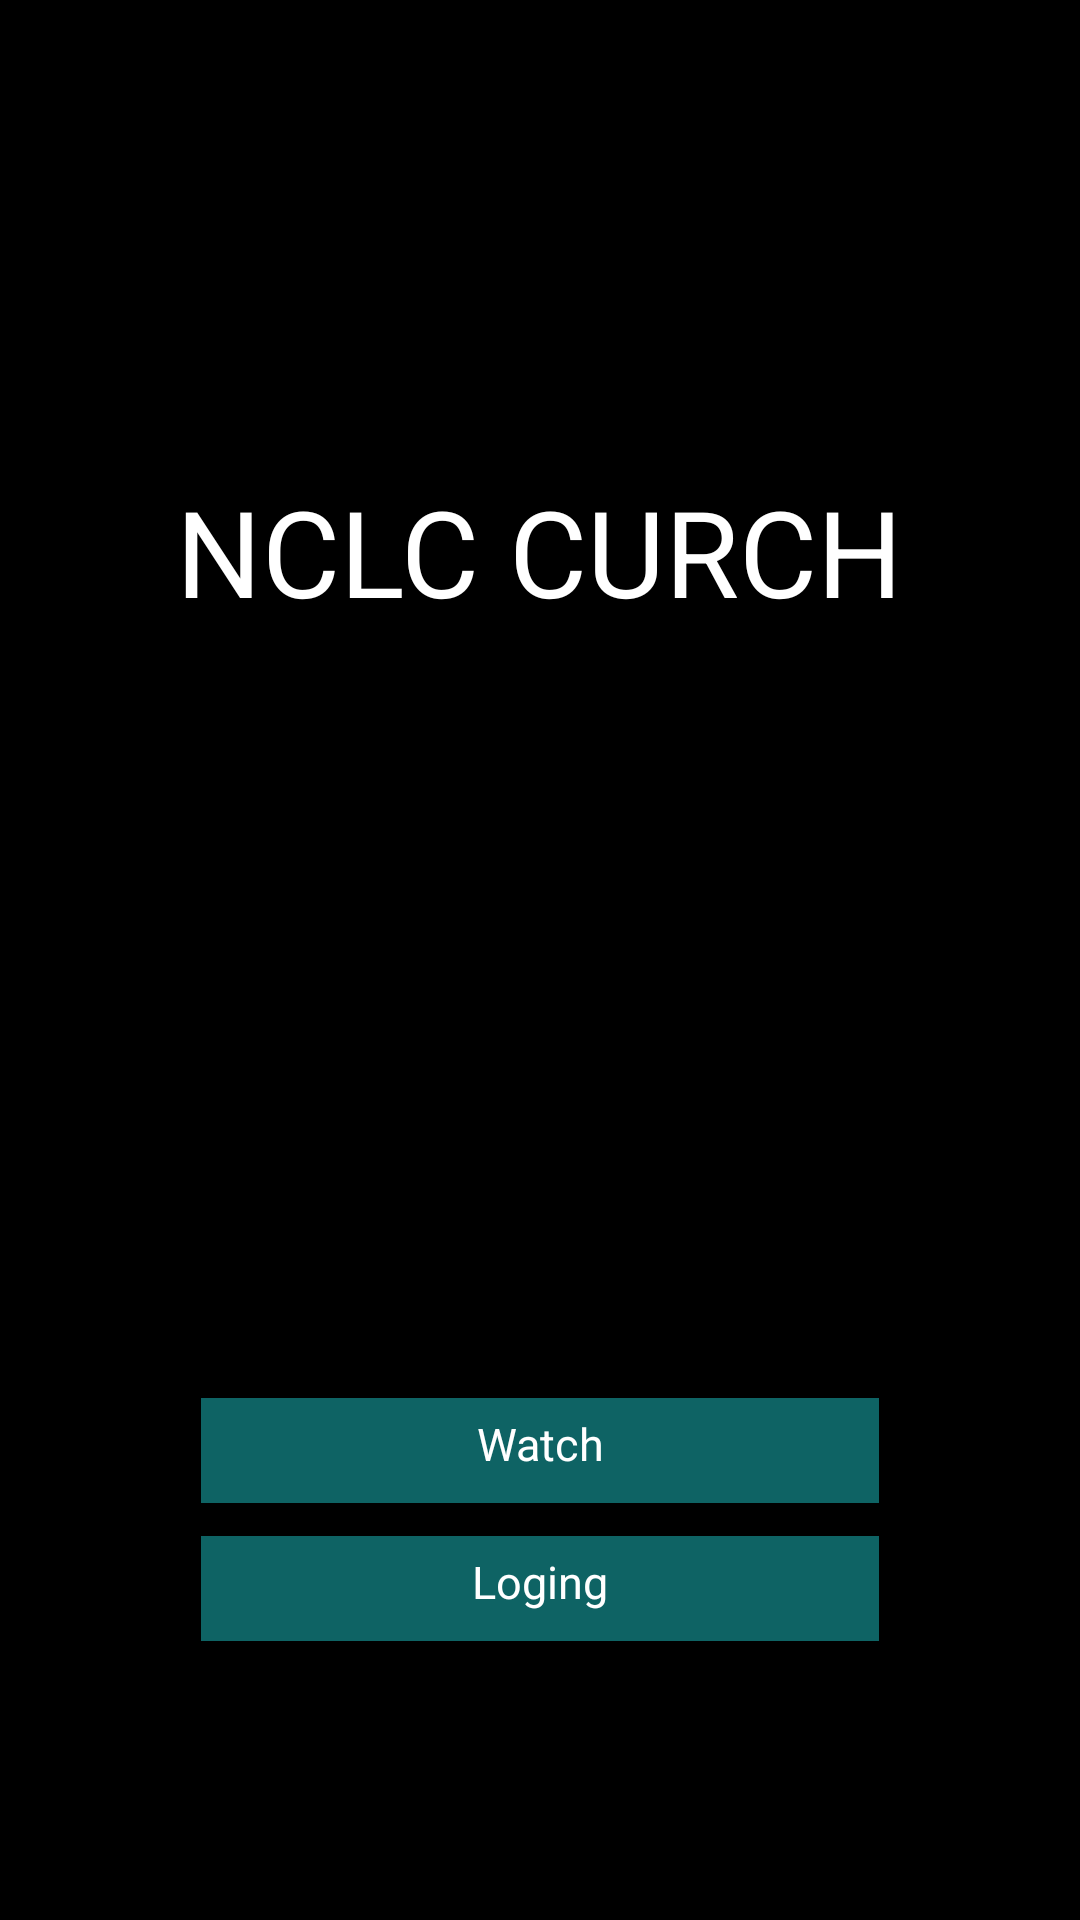

Layout XML and referenced resources for this Android screen:
<!-- AndroidManifest.xml: activity theme android:Theme.Holo.NoActionBar.Fullscreen -->
<!-- res/layout/activity_first.xml -->
<?xml version="1.0" encoding="utf-8"?>
<RelativeLayout xmlns:android="http://schemas.android.com/apk/res/android"
    xmlns:app="http://schemas.android.com/apk/res-auto"
    android:layout_width="match_parent"
    android:layout_height="match_parent"

    >

    <TextView
        android:id="@+id/watchBtn"
        android:layout_width="226dp"
        android:layout_height="35dp"
        android:layout_alignParentBottom="true"
        android:layout_centerHorizontal="true"
        android:layout_marginBottom="139dp"
        android:background="@color/loginBtnColor"
        android:paddingBottom="0dp"
        android:paddingTop="5dp"
        android:text="Watch"
        android:textAlignment="center"
        android:textColor="@color/labelTextColor"
        android:textSize="15dp" />

    <TextView
        android:id="@+id/loginToLoginBtn"
        android:layout_width="226dp"
        android:layout_height="35dp"
        android:layout_alignParentBottom="true"
        android:layout_centerHorizontal="true"
        android:layout_centerVertical="true"
        android:layout_alignEnd="@+id/apsswordText"
        android:layout_alignStart="@+id/apsswordText"
        android:layout_marginBottom="93dp"
        android:background="@color/loginBtnColor"
        android:text="Loging"
        android:textAlignment="center"
        android:paddingBottom="0dp"
        android:paddingTop="5dp"
        android:textColor="@color/labelTextColor"
        android:textSize="15dp"
        android:layout_alignRight="@+id/apsswordText"
        android:layout_alignLeft="@+id/apsswordText" />

    <ImageView
        android:id="@+id/imageView"
        android:layout_width="75dp"
        android:layout_height="68dp"
        android:layout_alignParentTop="true"
        android:layout_centerHorizontal="true"
        android:layout_marginTop="74dp"
        android:src="@drawable/logo"/>

    <TextView
        android:id="@+id/textView7"
        android:layout_width="wrap_content"
        android:layout_height="wrap_content"
        android:layout_alignParentTop="true"
        android:layout_centerHorizontal="true"
        android:layout_marginTop="157dp"
        android:textColor="@color/labelTextColor"
        android:textSize="40dp"
        android:text="NCLC CURCH" />


</RelativeLayout>
<!-- resources referenced by this layout -->
<resources>
  <color name="labelTextColor">#ffffff</color>
  <color name="loginBtnColor">#0e6364</color>
</resources>
